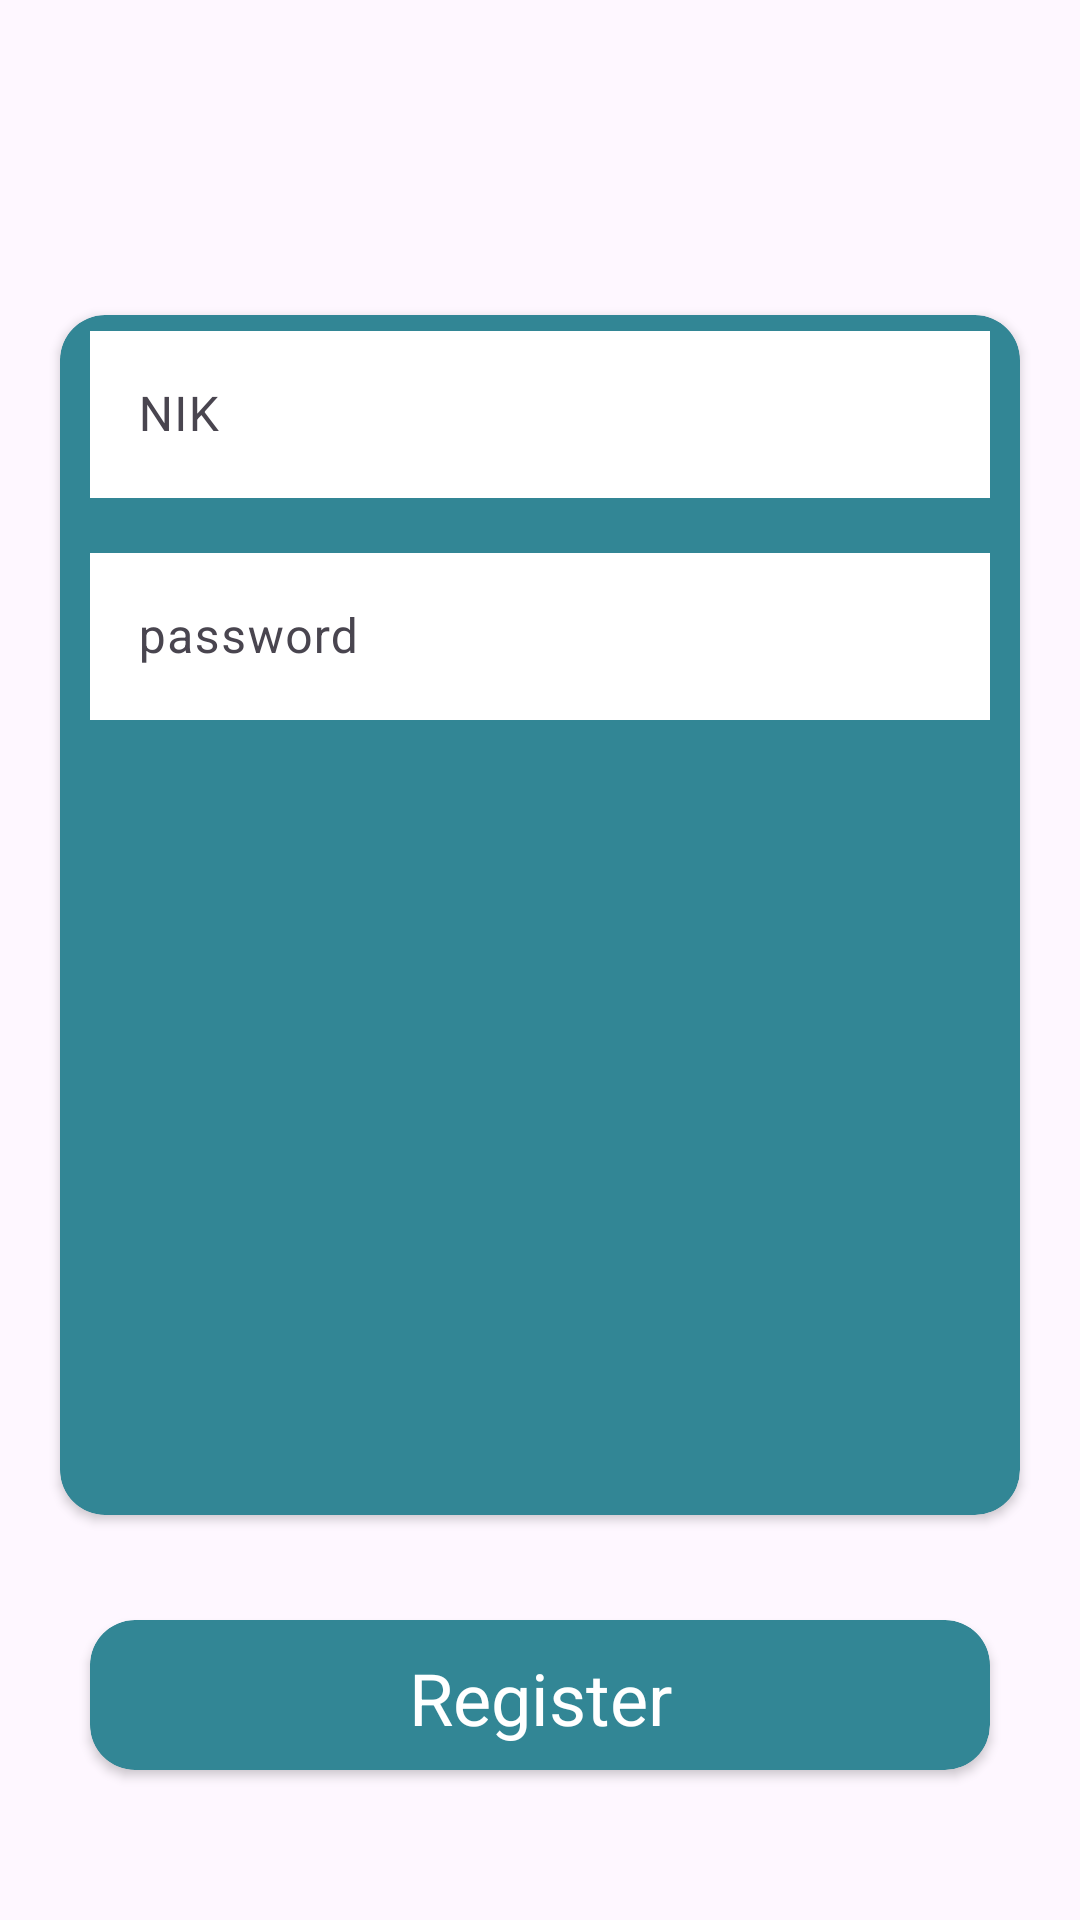

Android layout source for this screen:
<!-- AndroidManifest.xml: application theme Theme.Percobaan -->
<!-- res/layout/register.xml -->
<?xml version="1.0" encoding="utf-8"?>
<androidx.constraintlayout.widget.ConstraintLayout
    xmlns:android="http://schemas.android.com/apk/res/android"
    xmlns:app="http://schemas.android.com/apk/res-auto"
    xmlns:tools="http://schemas.android.com/tools"
    android:layout_width="match_parent"
    android:layout_height="match_parent"
    tools:context=".MainActivity">

    <androidx.cardview.widget.CardView
        android:id="@+id/cardView"
        android:layout_width="300dp"
        android:layout_height="50dp"
        app:layout_constraintEnd_toEndOf="parent"
        app:layout_constraintStart_toStartOf="parent"
        app:layout_constraintBottom_toBottomOf="parent"
        app:cardCornerRadius="15dp"
        app:cardMaxElevation="50dp"
        app:cardBackgroundColor="@color/ijo"
        android:layout_marginBottom="50dp">
        <androidx.constraintlayout.widget.ConstraintLayout
            android:layout_width="match_parent"
            android:layout_height="match_parent">
            <TextView
                android:id="@+id/TextView"
                android:layout_width="wrap_content"
                android:layout_height="wrap_content"
                android:text="Register"
                android:layout_marginTop="8dp"
                android:layout_marginBottom="8dp"
                android:fontFamily="sans-serif"
                android:textColor="@android:color/background_light"
                android:textSize="24sp"
                app:layout_constraintBottom_toBottomOf="parent"
                app:layout_constraintEnd_toEndOf="parent"
                app:layout_constraintStart_toStartOf="parent"
                app:layout_constraintTop_toTopOf="parent"
                app:layout_constraintVertical_bias="1.0"/>
        </androidx.constraintlayout.widget.ConstraintLayout>
    </androidx.cardview.widget.CardView>
    <androidx.cardview.widget.CardView
        android:id="@+id/cardview2"
        android:layout_width="320dp"
        android:layout_height="400dp"
        app:layout_constraintStart_toStartOf="parent"
        app:layout_constraintEnd_toEndOf="parent"
        app:layout_constraintTop_toTopOf="parent"
        android:layout_marginTop="8dp"
        android:layout_marginBottom="8dp"
        app:layout_constraintBottom_toTopOf="@+id/cardView"
        app:cardCornerRadius="15dp"
        app:cardMaxElevation="20dp"
        app:layout_constraintVertical_bias="0.781"
        app:cardBackgroundColor="@color/ijo">
        <androidx.constraintlayout.widget.ConstraintLayout
            android:layout_width="match_parent"
            android:layout_height="match_parent">


            <com.google.android.material.textfield.TextInputLayout
                android:id="@+id/textInputLayout2"
                style="@style/Widget.Material3.TextInputLayout.OutlinedBox"
                android:layout_width="300dp"
                android:layout_height="wrap_content"
                android:layout_marginTop="50dp"
                app:layout_constraintEnd_toEndOf="parent"
                app:layout_constraintStart_toStartOf="parent"
               app:layout_constraintTop_toBottomOf="@id/cardView"
                app:passwordToggleTint="@color/ijo">
                <com.google.android.material.textfield.TextInputEditText
                    android:layout_width="match_parent"
                    android:layout_height="wrap_content"
                    android:hint="NIK"
                    android:background="@color/white" />
            </com.google.android.material.textfield.TextInputLayout>

            <com.google.android.material.textfield.TextInputLayout
                android:id="@+id/textInputLayout3"
                style="@style/Widget.Material3.TextInputLayout.OutlinedBox"
                android:layout_width="300dp"
                android:layout_height="wrap_content"
                android:layout_marginTop="8dp"
                android:layout_marginBottom="26dp"
                app:layout_constraintBottom_toBottomOf="parent"
                app:layout_constraintEnd_toEndOf="parent"
                app:layout_constraintStart_toStartOf="parent"
                app:layout_constraintTop_toBottomOf="@+id/textInputLayout2"
                app:layout_constraintVertical_bias="0.02"
                app:passwordToggleTint="@color/ijo">

                <com.google.android.material.textfield.TextInputEditText
                    android:layout_width="match_parent"
                    android:layout_height="wrap_content"
                    android:background="@color/white"
                    android:hint="password"
                    android:inputType="textPassword" />
            </com.google.android.material.textfield.TextInputLayout>
        </androidx.constraintlayout.widget.ConstraintLayout>
    </androidx.cardview.widget.CardView>

</androidx.constraintlayout.widget.ConstraintLayout>
<!-- resources referenced by this layout -->
<resources>
  <color name="ijo">#328695</color>
  <color name="white">#FFFFFFFF</color>
  <style name="Theme.Percobaan" parent="Base.Theme.Percobaan" />
  <style name="Base.Theme.Percobaan" parent="Theme.Material3.DayNight.NoActionBar">
          
          
          <item name="android:statusBarColor">#4285F4</item>
      </style>
</resources>
